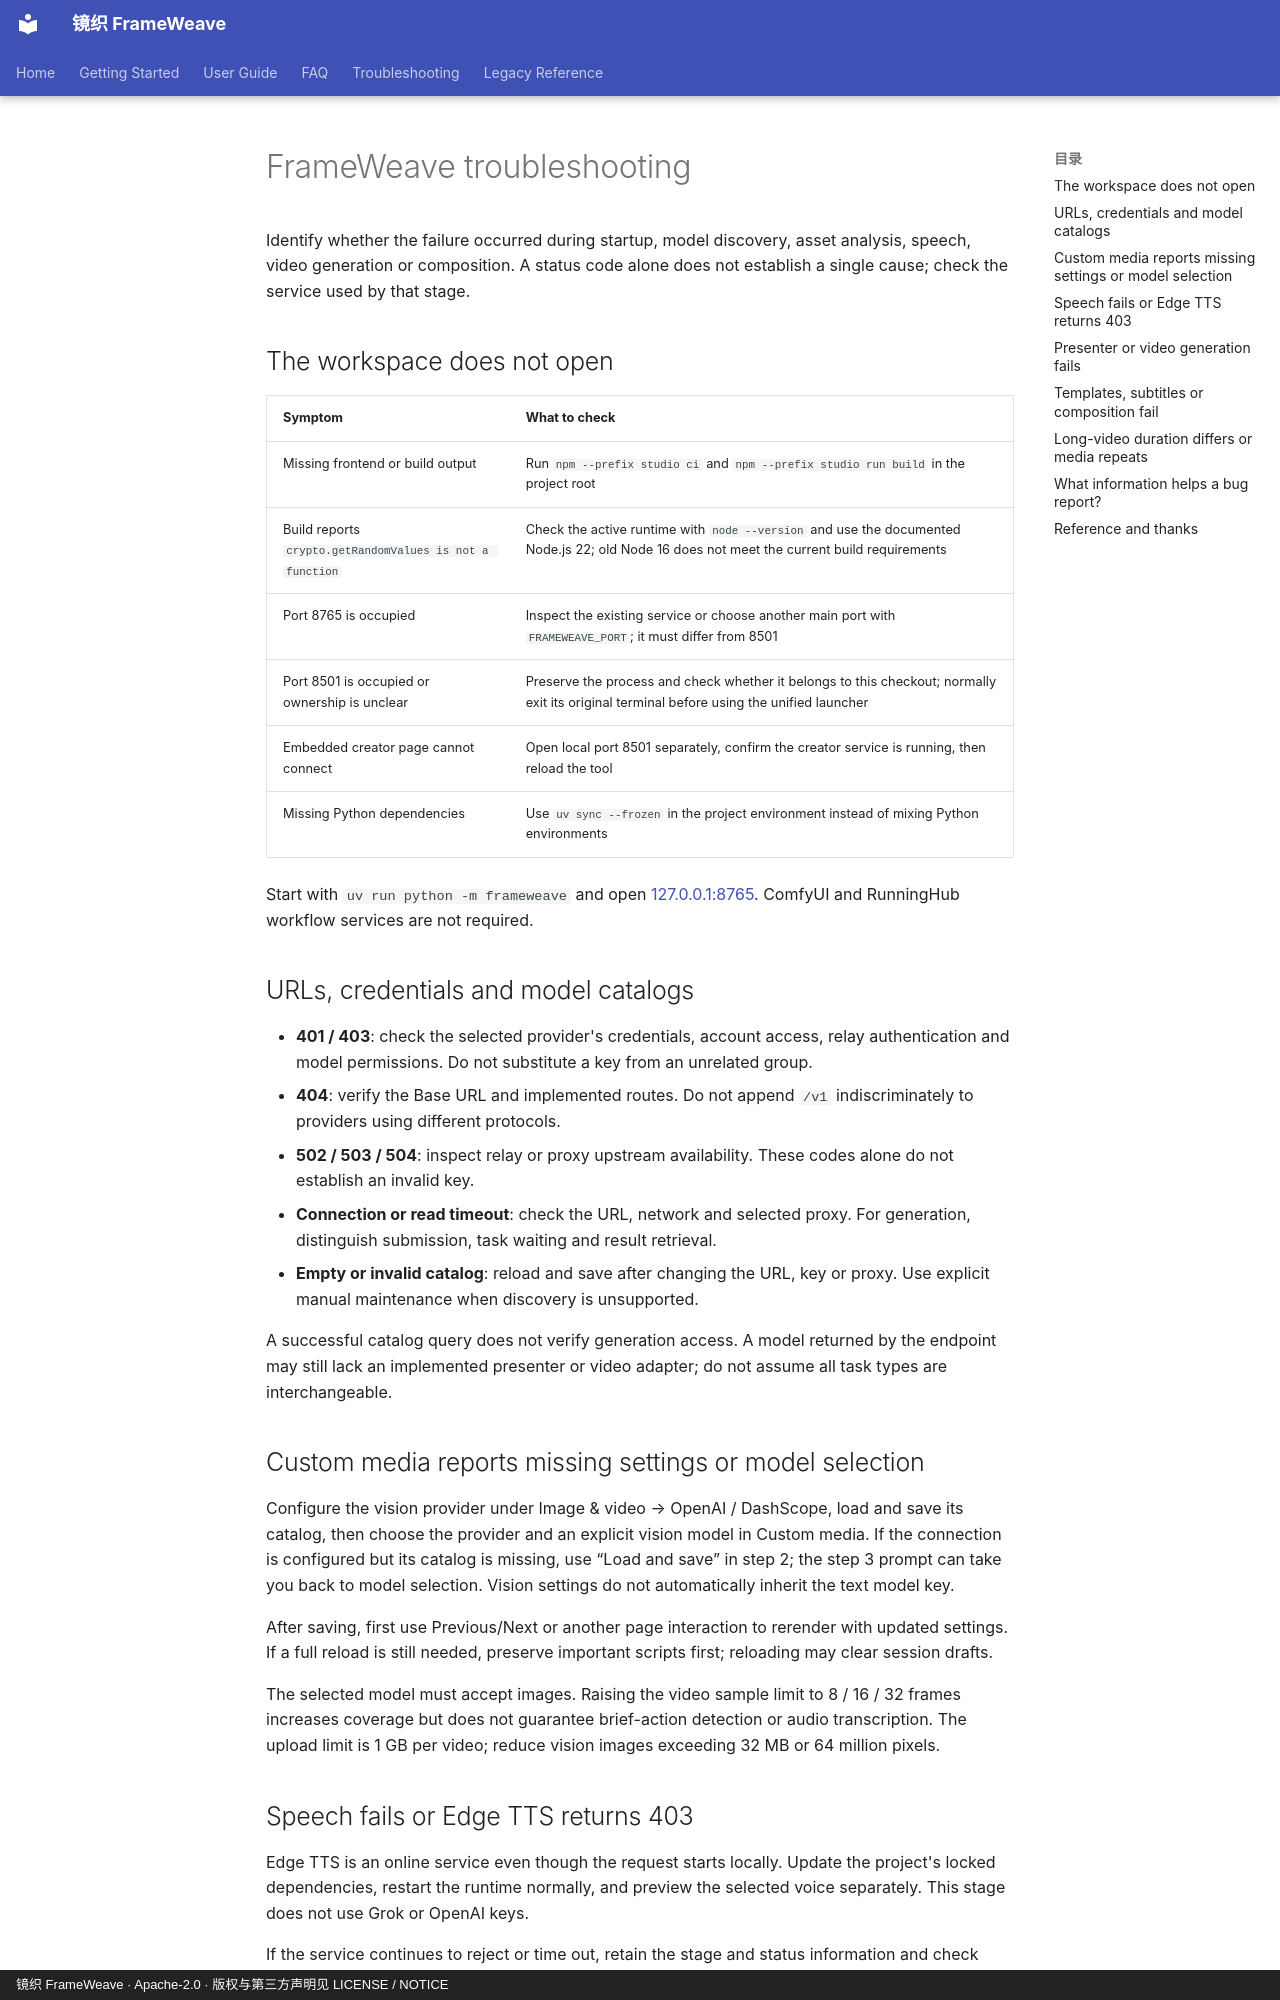

repository: WXJJ0520/FrameWeave · page: en/troubleshooting/index.html · generator: mkdocs · copyright: 镜织 FrameWeave · Apache-2.0 · 版权与第三方声明见 LICENSE / NOTICE

# FrameWeave troubleshooting

<!-- Locate the failing stage before interpreting status codes or catalog results. -->

Identify whether the failure occurred during startup, model discovery, asset analysis, speech, video generation or composition. A status code alone does not establish a single cause; check the service used by that stage.

## The workspace does not open

| Symptom | What to check |
| --- | --- |
| Missing frontend or build output | Run `npm --prefix studio ci` and `npm --prefix studio run build` in the project root |
| Build reports `crypto.getRandomValues is not a function` | Check the active runtime with `node --version` and use the documented Node.js 22; old Node 16 does not meet the current build requirements |
| Port 8765 is occupied | Inspect the existing service or choose another main port with `FRAMEWEAVE_PORT`; it must differ from 8501 |
| Port 8501 is occupied or ownership is unclear | Preserve the process and check whether it belongs to this checkout; normally exit its original terminal before using the unified launcher |
| Embedded creator page cannot connect | Open local port 8501 separately, confirm the creator service is running, then reload the tool |
| Missing Python dependencies | Use `uv sync --frozen` in the project environment instead of mixing Python environments |

Start with `uv run python -m frameweave` and open [127.0.0.1:8765](http://127.0.0.1:8765). ComfyUI and RunningHub workflow services are not required.

## URLs, credentials and model catalogs

- **401 / 403**: check the selected provider's credentials, account access, relay authentication and model permissions. Do not substitute a key from an unrelated group.
- **404**: verify the Base URL and implemented routes. Do not append `/v1` indiscriminately to providers using different protocols.
- **502 / 503 / 504**: inspect relay or proxy upstream availability. These codes alone do not establish an invalid key.
- **Connection or read timeout**: check the URL, network and selected proxy. For generation, distinguish submission, task waiting and result retrieval.
- **Empty or invalid catalog**: reload and save after changing the URL, key or proxy. Use explicit manual maintenance when discovery is unsupported.

A successful catalog query does not verify generation access. A model returned by the endpoint may still lack an implemented presenter or video adapter; do not assume all task types are interchangeable.

## Custom media reports missing settings or model selection

Configure the vision provider under Image & video → OpenAI / DashScope, load and save its catalog, then choose the provider and an explicit vision model in Custom media. If the connection is configured but its catalog is missing, use “Load and save” in step 2; the step 3 prompt can take you back to model selection. Vision settings do not automatically inherit the text model key.

After saving, first use Previous/Next or another page interaction to rerender with updated settings. If a full reload is still needed, preserve important scripts first; reloading may clear session drafts.

The selected model must accept images. Raising the video sample limit to 8 / 16 / 32 frames increases coverage but does not guarantee brief-action detection or audio transcription. The upload limit is 1 GB per video; reduce vision images exceeding 32 MB or 64 million pixels.
